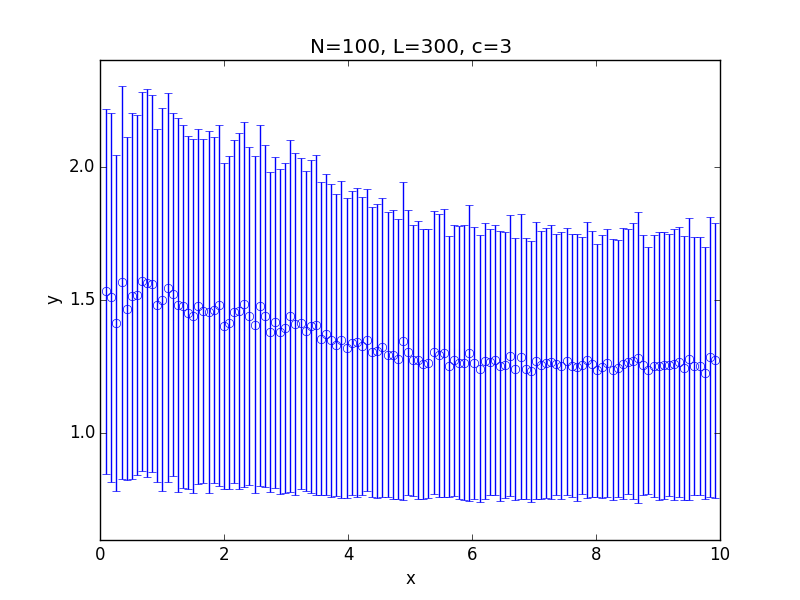

Source data for this figure (header and first rows):
x; 0.100000; 0.182500; 0.265000; 0.347500; 0.430000; 0.512500; 0.595000; 0.677500; 0.760000; 0.842500; 0.925000; 1.007500; 1.090000; 1.172500; 1.255000; 1.337500; 1.420000; 1.502500; 1.585000; 1.667500; 1.750000; 1.832500; 1.915000
y; 1.533; 1.51; 1.413; 1.567; 1.467; 1.515; 1.519; 1.571; 1.562; 1.561; 1.48; 1.501; 1.547; 1.522; 1.481; 1.476; 1.453; 1.439; 1.476; 1.457; 1.455; 1.461; 1.48
std; 0.685; 0.6915; 0.6293; 0.7363; 0.6438; 0.6856; 0.6758; 0.7106; 0.728; 0.7082; 0.662; 0.717; 0.7301; 0.6805; 0.7024; 0.6802; 0.6617; 0.6637; 0.6652; 0.645; 0.6779; 0.6486; 0.6771
